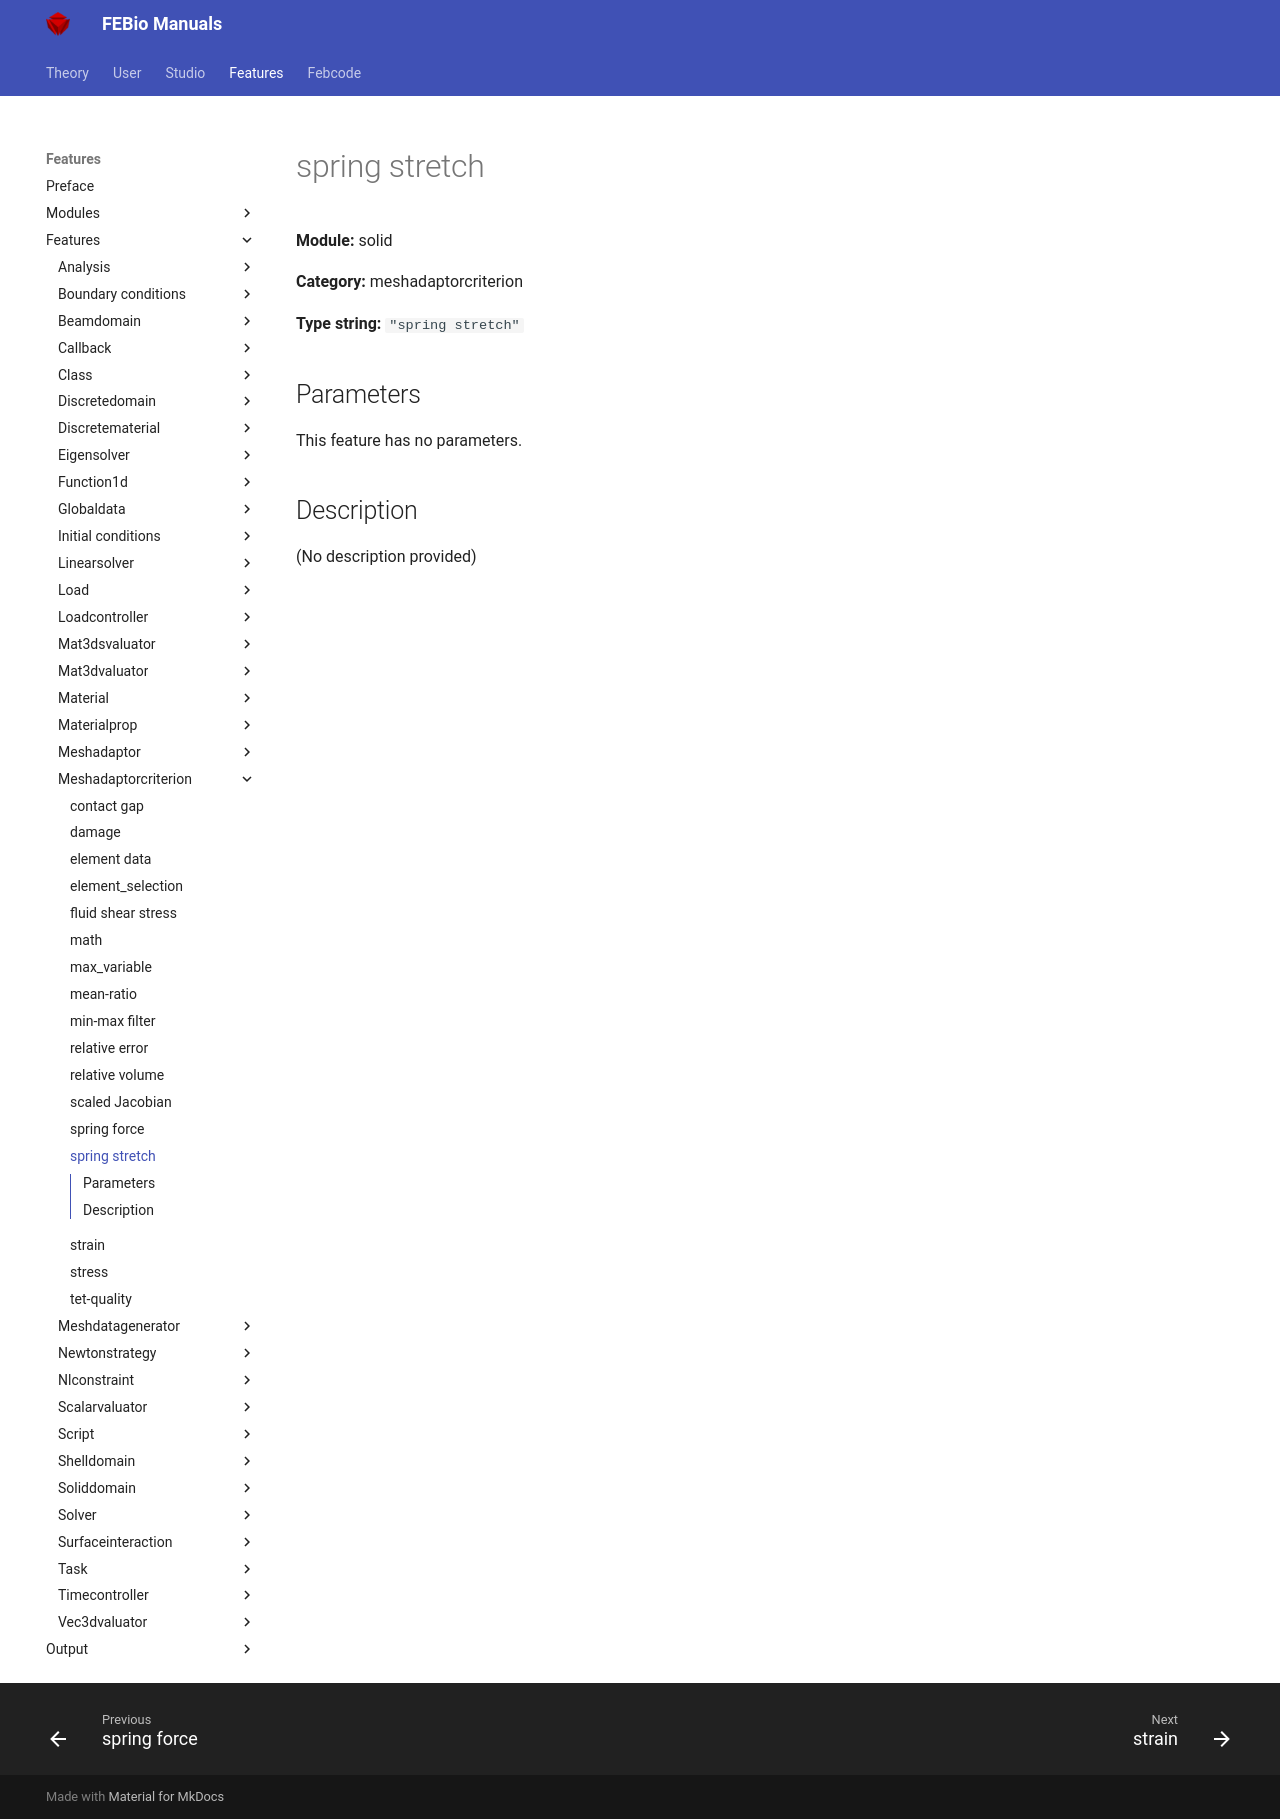

repository: febiosoftware/febio-docs · page: features/features/solid_meshadaptorcriterion_spring_stretch/index.html · generator: mkdocs

# spring stretch

**Module:** solid

**Category:** meshadaptorcriterion

**Type string:** `"spring stretch"`

## Parameters

This feature has no parameters.


## Description

(No description provided)
